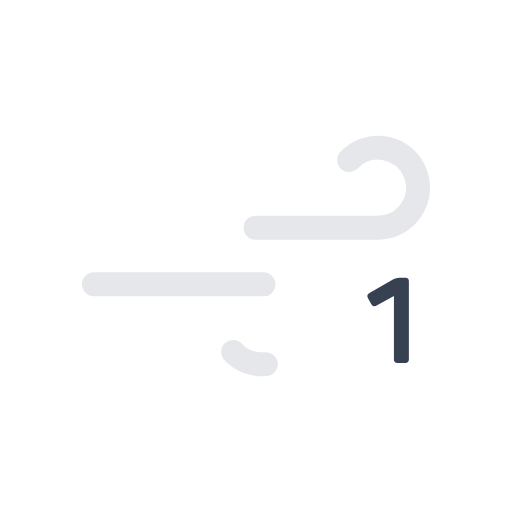
t = 0.00 s
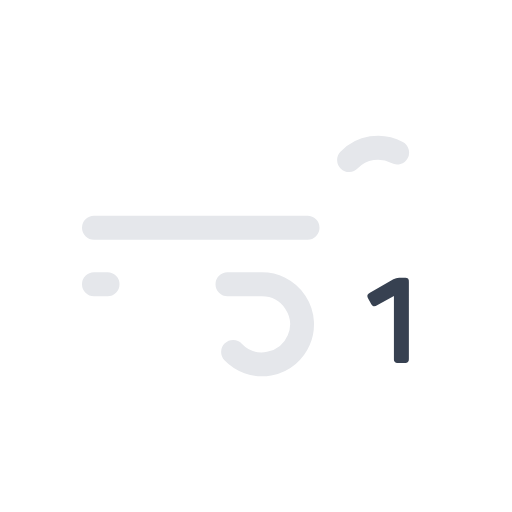
t = 0.53 s
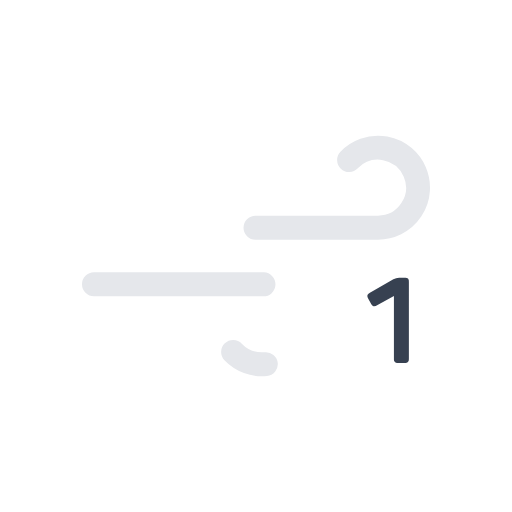
t = 1.05 s
t = 1.58 s: frame unchanged from t = 0.53 s, image omitted

The animated SVG that drew these frames (rendered in a browser with its animation timeline set to each time). Animation: 2 SMIL elements (animate=2); one cycle of 2.10 s, repeats indefinitely.

<svg xmlns="http://www.w3.org/2000/svg" viewBox="0 0 64 64">
  <path
    d="M43.64,20a5,5,0,1,1,3.61,8.46H11.75"
    fill="none"
    stroke="#e5e7eb"
    stroke-dasharray="35 22"
    stroke-linecap="round"
    stroke-miterlimit="10"
    stroke-width="3"
  >
    <animate
      attributeName="stroke-dashoffset"
      values="-57; 57"
      dur="2.1s"
      repeatCount="indefinite"
    />
  </path>
  <path
    d="M29.14,44a5,5,0,1,0,3.61-8.46h-21"
    fill="none"
    stroke="#e5e7eb"
    stroke-dasharray="24 15"
    stroke-linecap="round"
    stroke-miterlimit="10"
    stroke-width="3"
  >
    <animate
      attributeName="stroke-dashoffset"
      values="-39; 39"
      dur="2.1s"
      begin="-.525s"
      repeatCount="indefinite"
    />
  </path>
  <path
    d="M51,34.82a.52.52,0,0,1,.11.39v9.64a.51.51,0,0,1-.11.39.52.52,0,0,1-.4.12h-.85a.43.43,0,0,1-.51-.51V37l-2.1,1.17a.62.62,0,0,1-.46.12.57.57,0,0,1-.3-.31L46,37.29a.58.58,0,0,1-.07-.4.67.67,0,0,1,.31-.29l2.93-1.68a1.34,1.34,0,0,1,.72-.21h.71A.52.52,0,0,1,51,34.82Z"
    fill="#374151"
  />
</svg>
